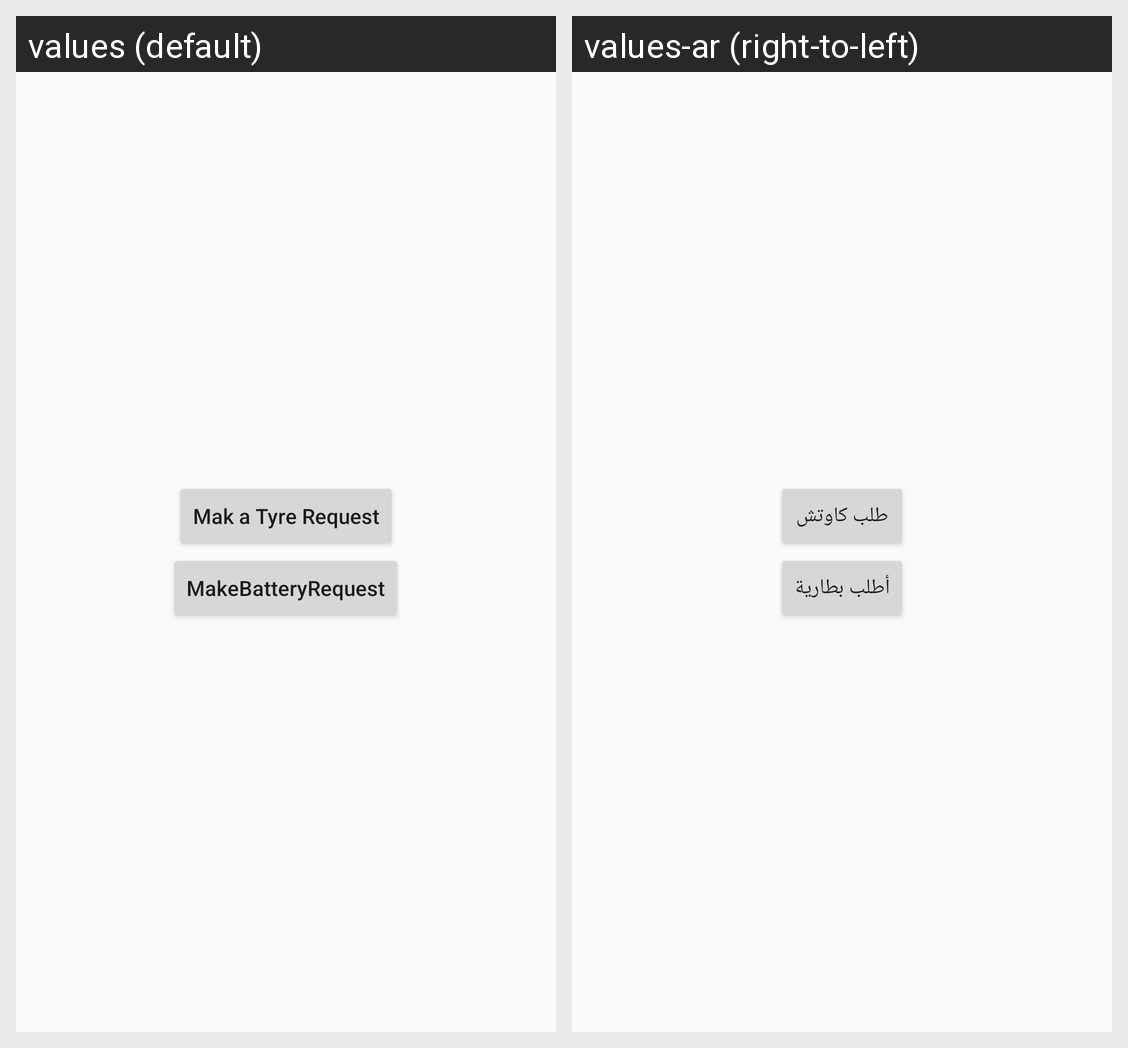

The same Android screen rendered under two of its app's locales, left to right. List the strings drawn on it with the default value and each locale's translation.
Android screen res/layout/fragment_tyre_batterey_requests.xml rendered under 2 locales, left to right: values (default), values-ar (right-to-left). Device: Nexus 5 (rendered at 1080×1920; each locale shown at half size, 540×960, under a caption strip naming it); theme AppTheme.
Strings drawn on this screen, with the default value and each locale's value (text and hints the layout hard-codes, and strings that could not be matched under every locale, appear in the picture but are not listed):

MakTyreRequest
  values: Mak a Tyre Request
  values-ar: طلب كاوتش

MakeBatteryRequest
  values: MakeBatteryRequest
  values-ar: أطلب بطارية
